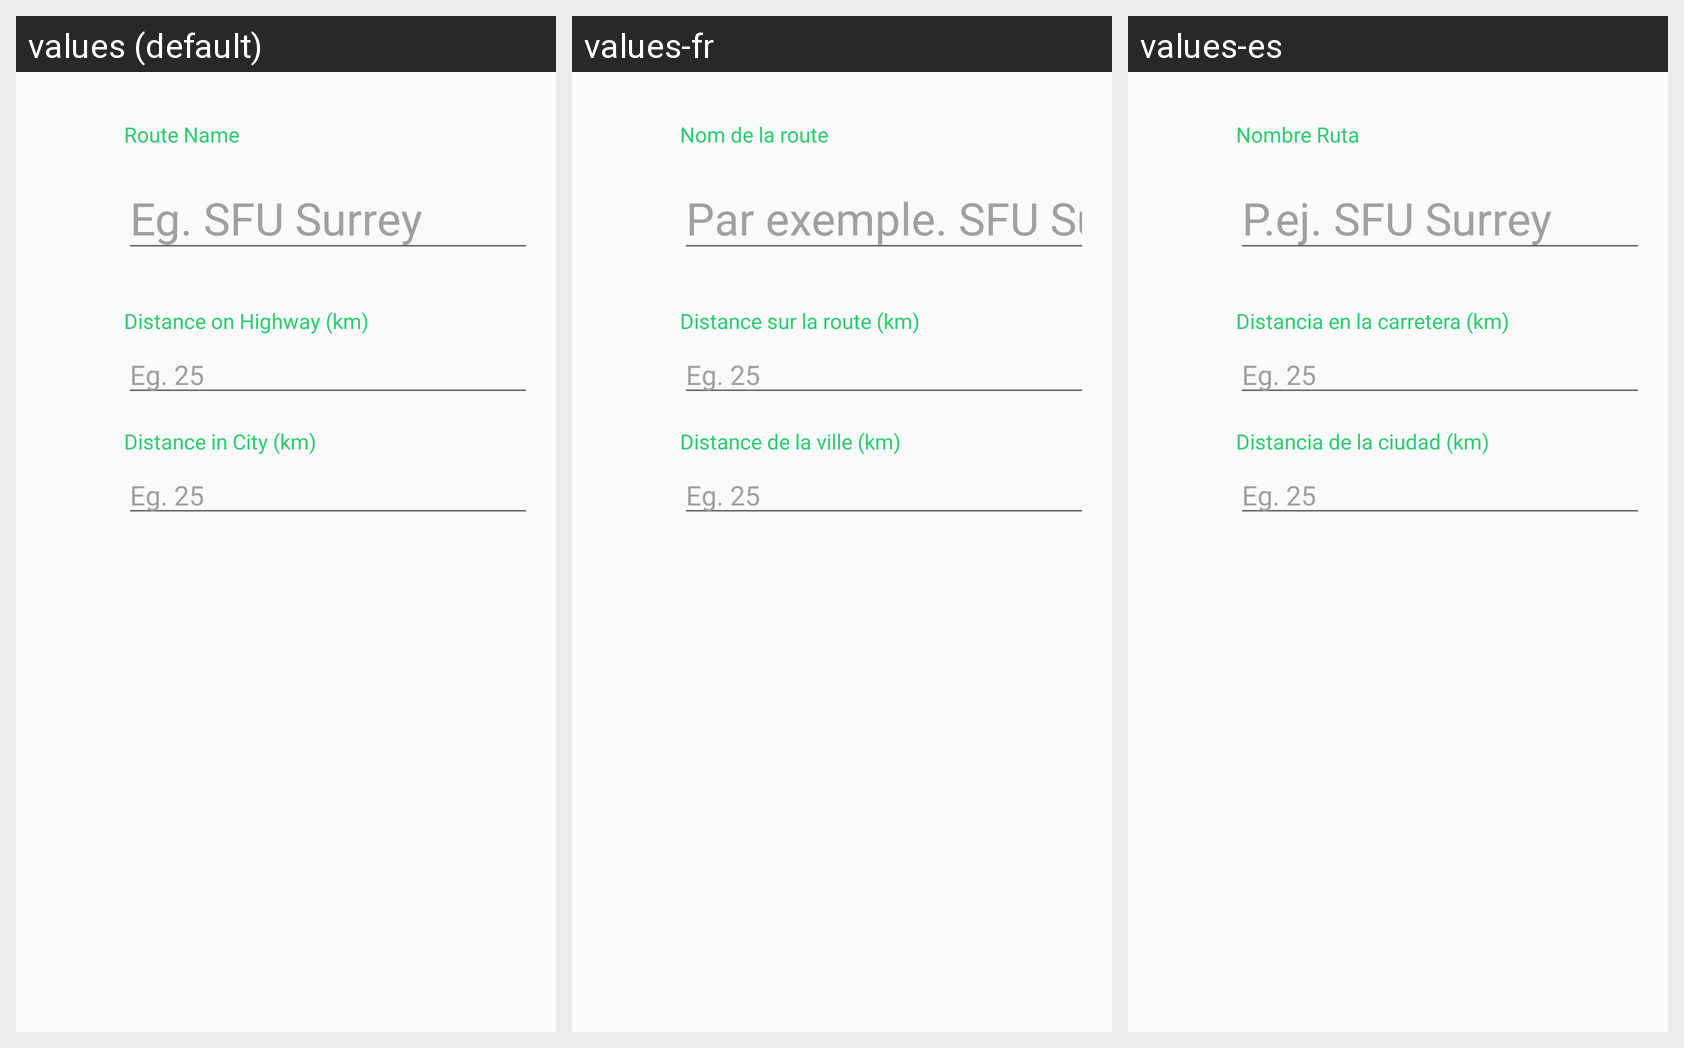

For this localized Android screen grid, give each drawn string resource with its value in every locale shown.
Android screen res/layout/activity_edit_route.xml rendered under 3 locales, left to right: values (default), values-fr, values-es. Device: Nexus 5 (rendered at 1080×1920; each locale shown at half size, 540×960, under a caption strip naming it); theme AppTheme.
Strings drawn on this screen, with the default value and each locale's value (text and hints the layout hard-codes, and strings that could not be matched under every locale, appear in the picture but are not listed):

route_name
  values: Route Name
  values-fr: Nom de la route
  values-es: Nombre Ruta

eg_sfu_surrey2
  values: Eg. SFU Surrey
  values-fr: Par exemple. SFU Surrey
  values-es: P.ej. SFU Surrey

distance_on_highway
  values: Distance on Highway (km)
  values-fr: Distance sur la route (km)
  values-es: Distancia en la carretera (km)

distance_in_city
  values: Distance in City (km)
  values-fr: Distance de la ville (km)
  values-es: Distancia de la ciudad (km)
